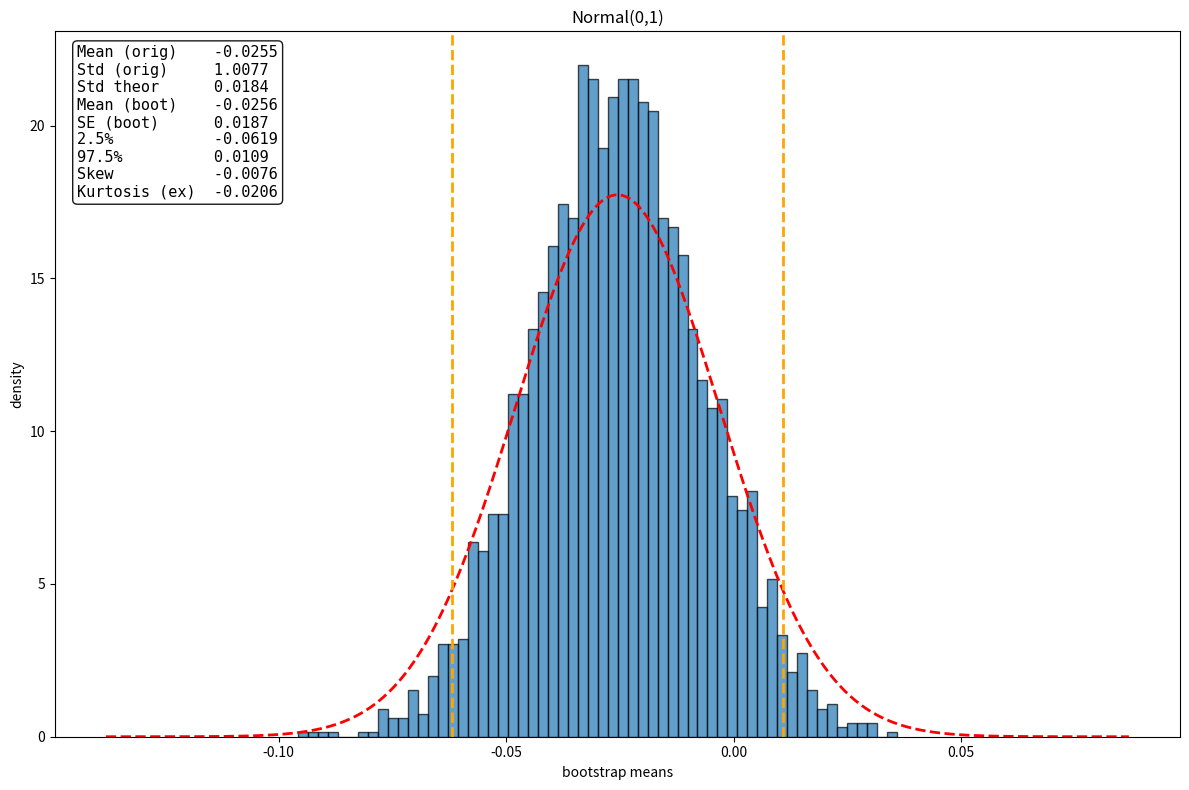
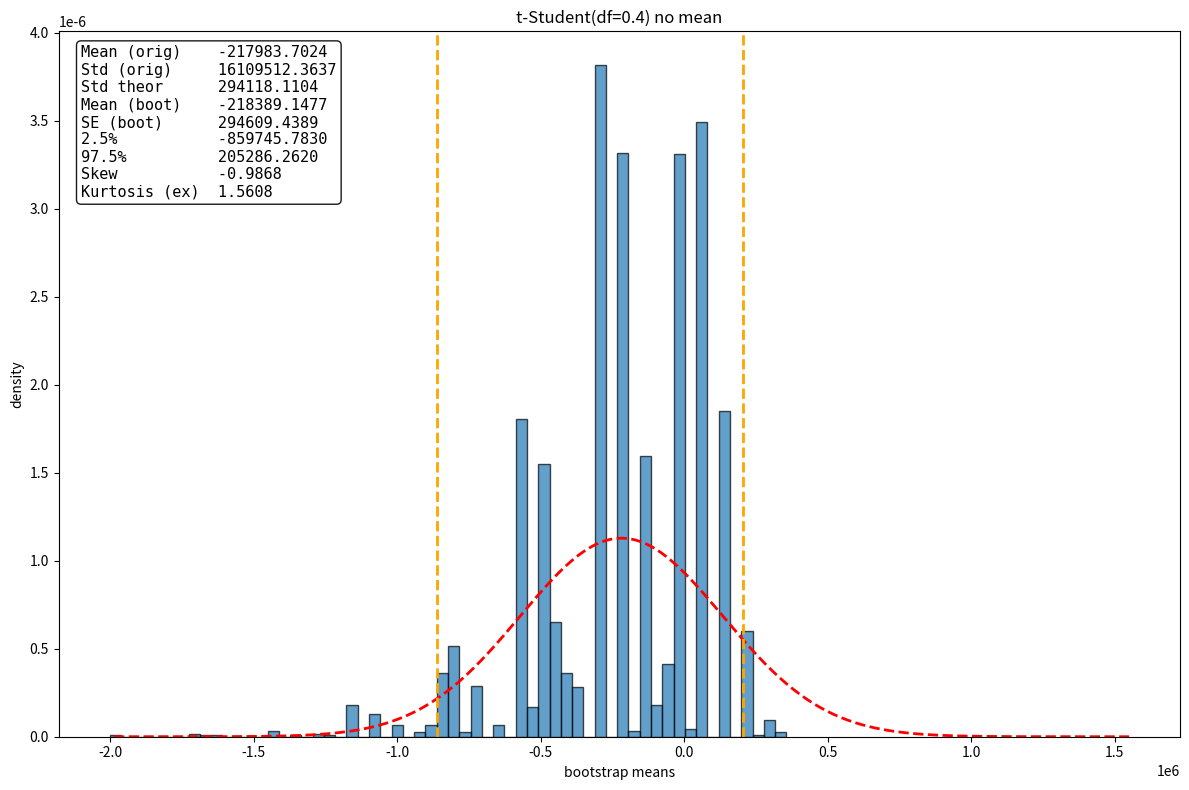
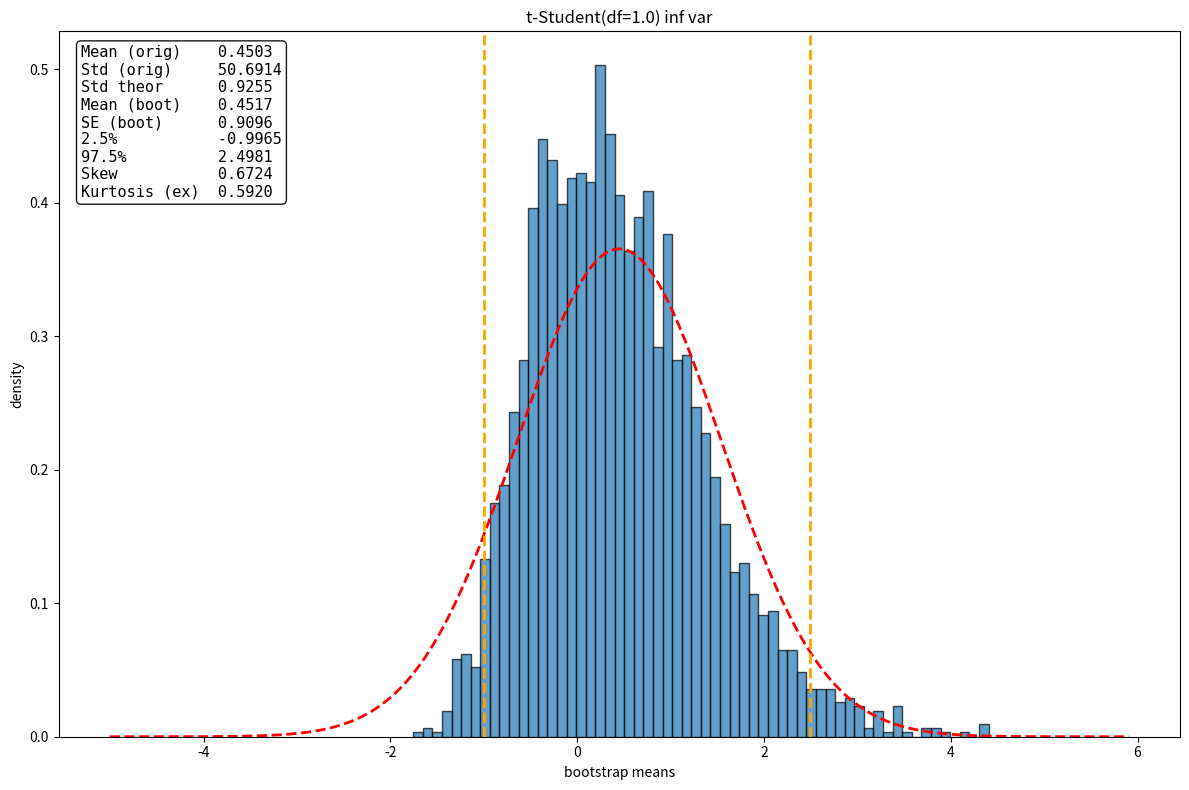
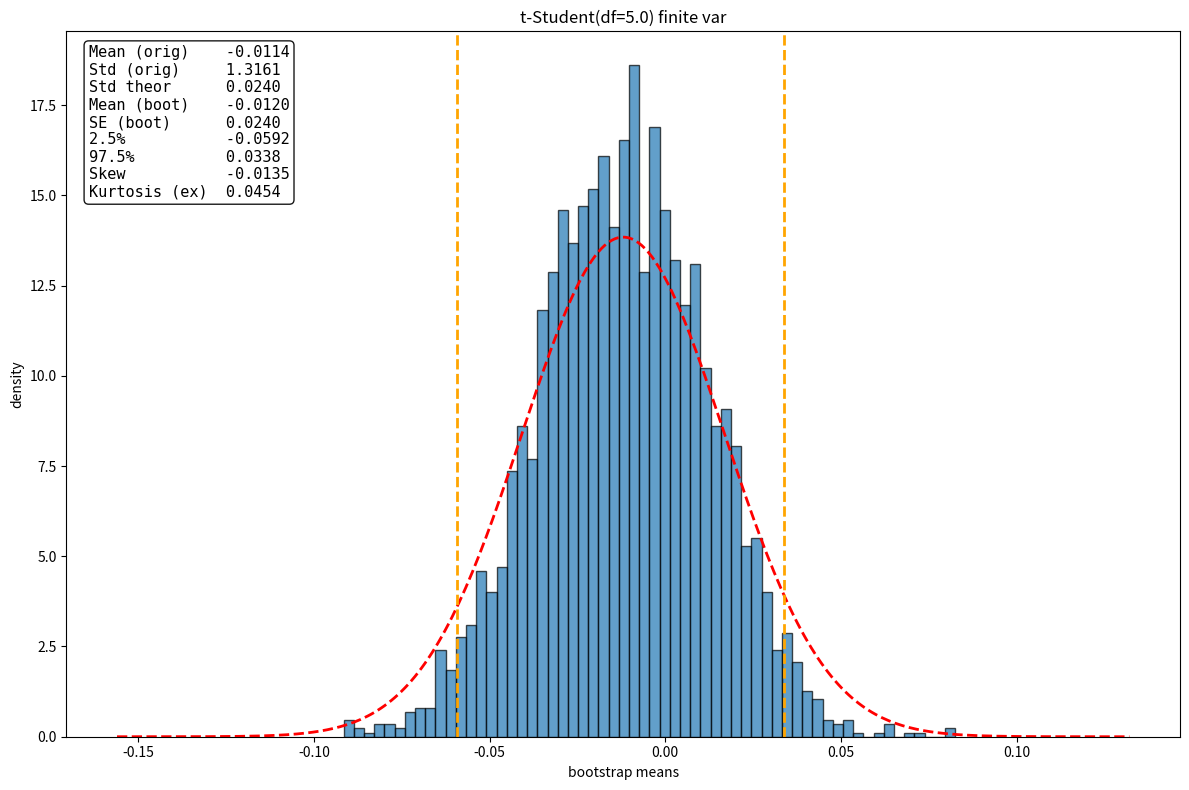
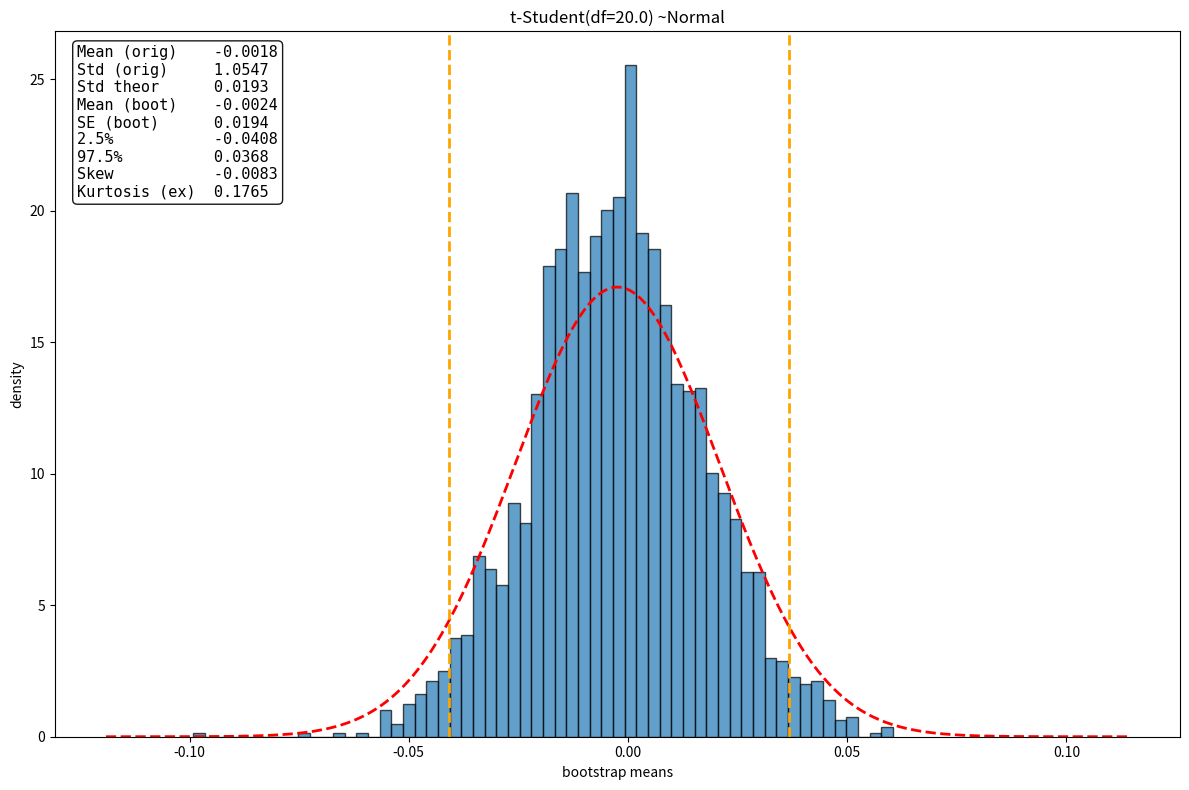
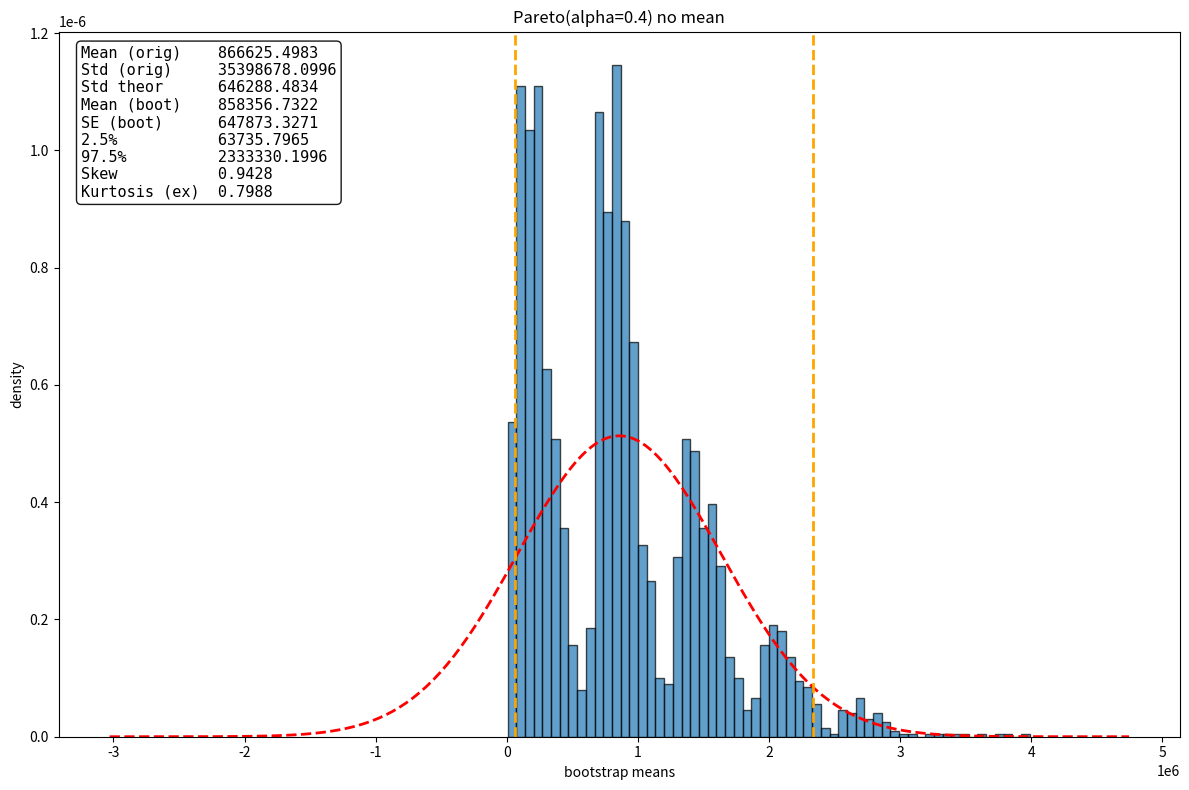
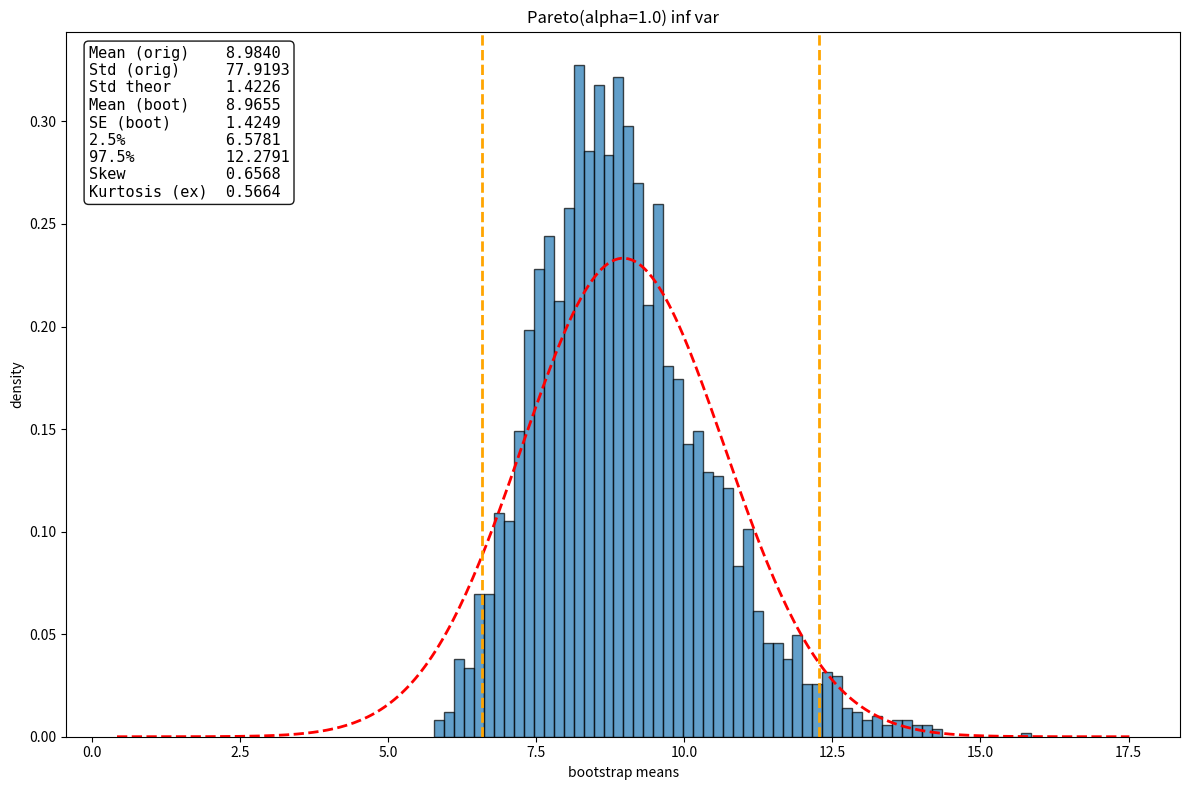
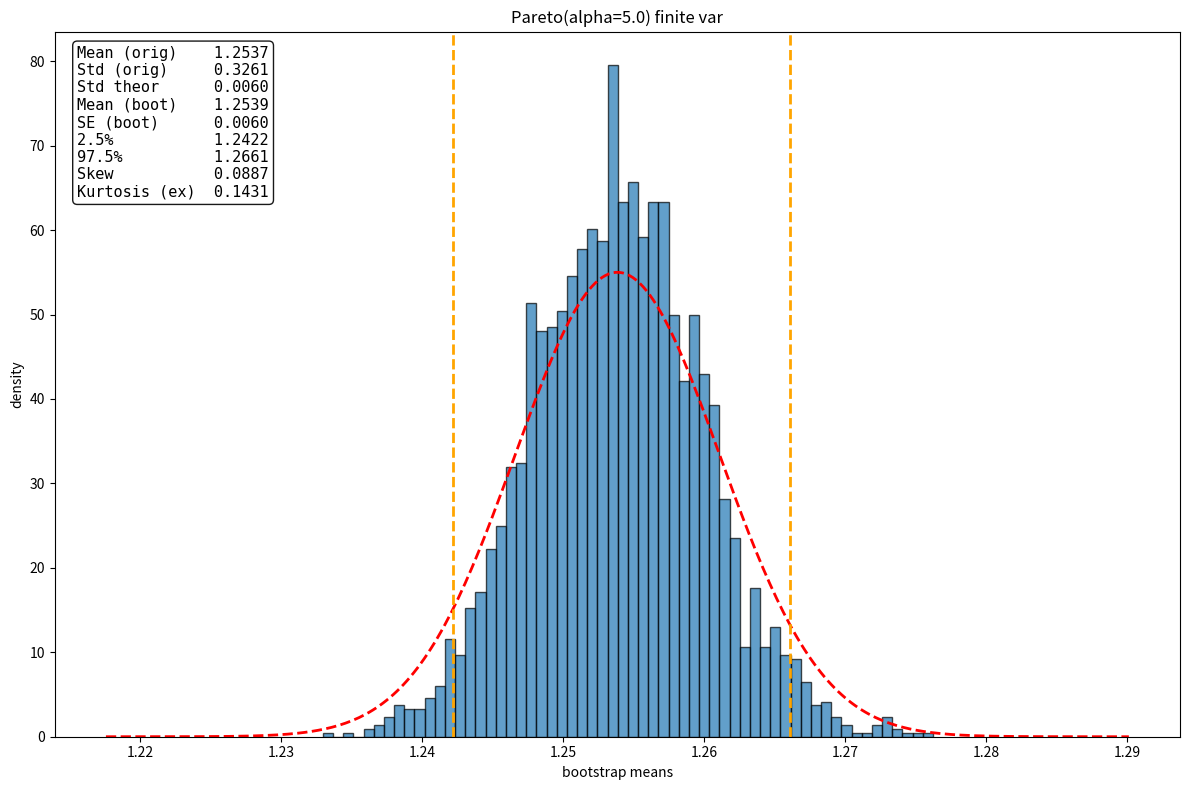
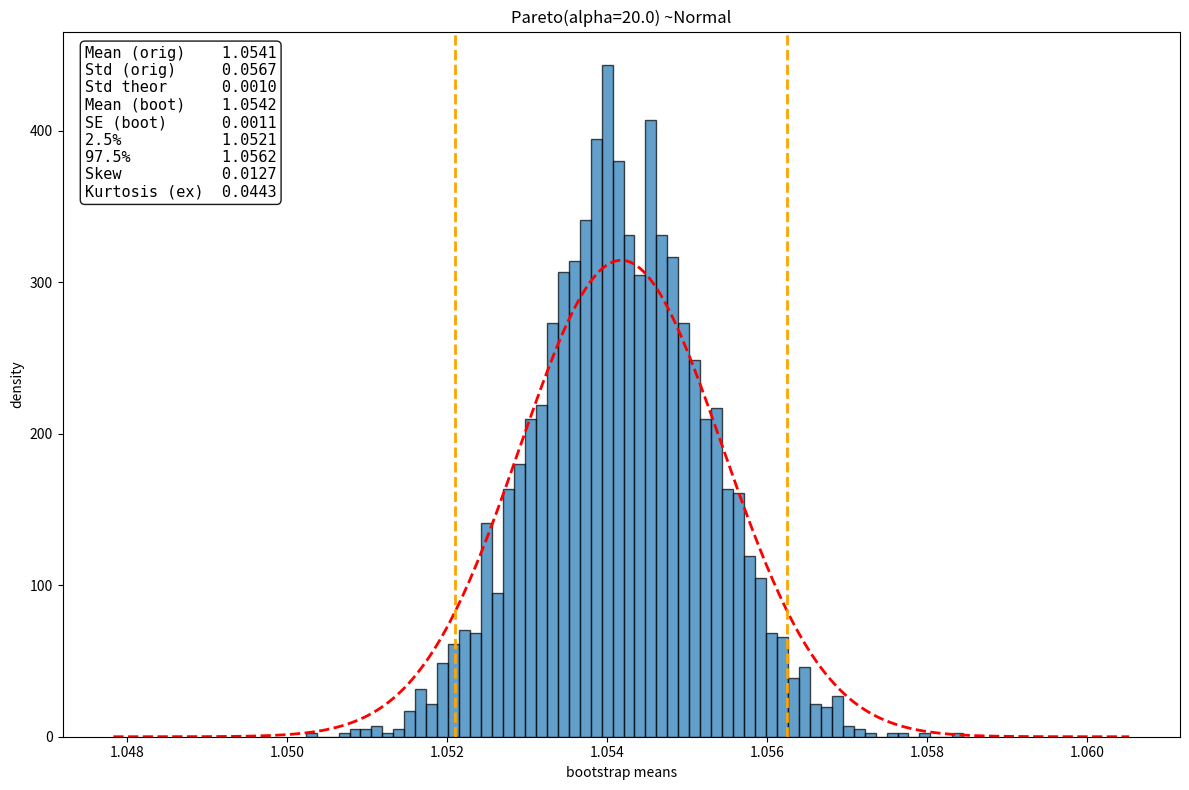

Reproduce these figures in Python, in order.
import numpy as np
import matplotlib.pyplot as plt
from scipy import stats
from scipy.stats import norm

# Parameters and Boostratp
rng = np.random.default_rng(42)

n = 3000
B = 3000
bins = 60

def bootstrap_means(x):
    idx = rng.integers(0, len(x), (B, len(x)))
    return x[idx].mean(1)


# Print
def print_summary(label, x, m):
    sd = np.std(x, ddof=1)
    print(f"\n--- {label} ---")
    print(f"Mean (original)      {np.mean(x):.3f}")
    print(f"Mean (boot)          {np.mean(m):.3f}")
    print(f"Std (original)       {sd:.3f}")
    print(f"Std (boot)            {np.std(m,ddof=1):.3f}")
    print(f"Std theoretical      {sd/np.sqrt(len(x)):.3f}")
    print(f"2.5%                 {np.percentile(m,2.5):.3f}")
    print(f"97.5%                {np.percentile(m,97.5):.3f}")
    print(f"Skew                 {stats.skew(m):.3f}")
    print(f"Kurt (ex)        {stats.kurtosis(m):.3f}")


# Plot
def plot_boot(title, m, x=None):
    plt.figure(figsize=(12,8))
    plt.hist(m, bins=bins, density=True, alpha=0.7, edgecolor='black')

    mu = np.mean(m)
    sd = np.std(m, ddof=1)
    xg = np.linspace(mu-6*sd, mu+6*sd, 300)
    plt.plot(xg, norm.pdf(xg, mu, 1.2*sd), 'r--', lw=2)

    p1, p2 = np.percentile(m, [2.5, 97.5])
    plt.axvline(p1, ls='--', lw=2, color='orange')
    plt.axvline(p2, ls='--', lw=2, color='orange')

    #stats
    rows = [
        ("Mean (boot)", mu),
        ("SE (boot)", sd),
        ("2.5%", p1),
        ("97.5%", p2),
        ("Skew", stats.skew(m)),
        ("Kurtosis (ex)", stats.kurtosis(m)),
    ]

    if x is not None:
        sx = np.std(x, ddof=1)
        rows = [
            ("Mean (orig)", np.mean(x)),
            ("Std (orig)", sx),
            ("Std theor", sx/np.sqrt(len(x))),
        ] + rows

    txt = "\n".join(f"{k:<14} {v:.4f}" for k,v in rows)

    plt.text(0.02, 0.98, txt,
             transform=plt.gca().transAxes,
             va='top', ha='left',
             fontsize=11, family='monospace',
             bbox=dict(boxstyle='round', fc='white', ec='black', alpha=0.9))


    plt.title(title)
    plt.xlabel("bootstrap means")
    plt.ylabel("density")
    plt.tight_layout()
    plt.show()


# EXPERIMENTS
# Normal
x = rng.normal(0,1,n)
m = bootstrap_means(x)
print_summary("Normal(0,1)", x, m)
plot_boot("Normal(0,1)", m, x)

# Student-t
for nu in [0.4, 1.0, 5.0, 20.0]:
    x = rng.standard_t(nu, n)
    m = bootstrap_means(x)

    label = f"t-Student(df={nu})"
    if nu < 1: label += " no mean"
    elif nu < 2: label += " inf var"
    elif nu < 15: label += " finite var"
    else: label += " ~Normal"

    print_summary(label, x, m)
    plot_boot(label, m, x)

# Pareto
def pareto(a):
    return (1 - rng.random(n))**(-1/a)

for a in [0.4, 1.0, 5.0, 20.0]:
    x = pareto(a)
    m = bootstrap_means(x)

    label = f"Pareto(alpha={a})"
    if a < 1: label += " no mean"
    elif a < 2: label += " inf var"
    elif a < 15: label += " finite var"
    else: label += " ~Normal"

    print_summary(label, x, m)
    plot_boot(label, m, x)
